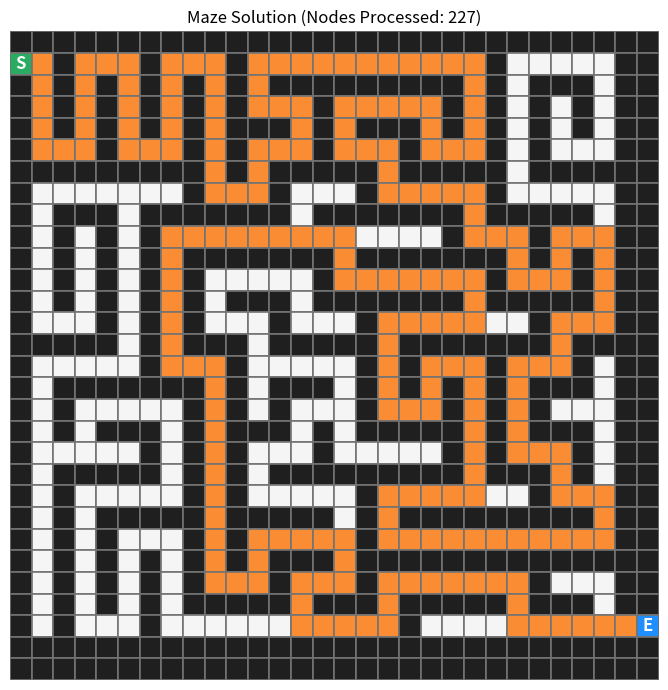

The script that saved this image:
import copy
import matplotlib.pyplot as plt
from matplotlib.patches import Rectangle


def up(maze, pt):
    i, j = pt
    if i - 1 >= 0 and maze[i - 1][j] == 0:
        return i - 1, j
    return []


def down(maze, pt):
    i, j = pt
    if i + 1 < len(maze) and maze[i + 1][j] == 0:
        return i + 1, j
    return []


def left(maze, pt):
    i, j = pt
    if j - 1 >= 0 and maze[i][j - 1] == 0:
        return i, j - 1
    return []


def right(maze, pt):
    i, j = pt
    if j + 1 < len(maze[i]) and maze[i][j + 1] == 0:
        return i, j + 1
    return []


def find_neighbors(maze, pt):
    neighbors = []
    left_n = left(maze, pt)
    right_n = right(maze, pt)
    up_n = up(maze, pt)
    down_n = down(maze, pt)

    if len(left_n) != 0:
        neighbors.append(left_n)

    if len(right_n) != 0:
        neighbors.append(right_n)
    if len(up_n) != 0:
        neighbors.append(up_n)
    if len(down_n) != 0:
        neighbors.append(down_n)

    return neighbors


def depth_first_search(maze, start, end):
    if start == end:
        return [start]

    neighbors = [start]
    explored = []
    parents = {}

    while len(neighbors) > 0:
        if neighbors[-1] == end:
            path = [end]
            child = end

            while True:
                parent = parents.get(child)
                path.append(parent)
                child = parent

                if parent == start:
                    break

            return path[::-1], len(explored)

        new_neighbors = find_neighbors(maze, neighbors[-1])
        explored.append(neighbors[-1])
        neighbors.pop()

        for new_neighbor in new_neighbors:
            if new_neighbor not in explored and new_neighbor not in neighbors:
                parents[new_neighbor] = explored[-1]
                neighbors.append(new_neighbor)

    else:
        return


def breadth_first_search(maze, start, end):
    if start == end:
        return [start]

    neighbors = [start]
    explored = []
    parents = {}

    while len(neighbors) > 0:
        if neighbors[0] == end:
            path = [end]
            child = end

            while True:
                parent = parents.get(child)
                path.append(parent)
                child = parent

                if parent == start:
                    break

            return path[::-1], len(explored)

        new_neighbors = find_neighbors(maze, neighbors[0])
        explored.append(neighbors[0])
        neighbors.pop(0)

        for new_neighbor in new_neighbors:
            if new_neighbor not in explored and new_neighbor not in neighbors:
                parents[new_neighbor] = explored[-1]
                neighbors.append(new_neighbor)

    else:
        return


def find_way(maze, start, end, search,title_name="Maze Solution"):
  
    path, steps = search(maze, start, end)
    result_maze = copy.deepcopy(maze)

    if path:
        for position in path:
            i, j = position
            result_maze[i][j] = '*'

        rows = len(result_maze)
        cols = len(result_maze[0])

        fig, ax = plt.subplots(figsize=(7, 7))
        ax.set_xlim(0, cols)
        ax.set_ylim(rows, 0)
        ax.set_aspect('equal')
        ax.axis('off')

        for r in range(rows):
            for c in range(cols):
                val = result_maze[r][c]
                if (r, c) == start:
                    color = (0.16, 0.67, 0.38)
                elif (r, c) == end:
                    color = (0.12, 0.56, 1.0)
                elif val == 1:
                    color = (0.12, 0.12, 0.12)
                elif val == '*':
                    color = (0.98, 0.55, 0.20)
                else:
                    color = (0.96, 0.96, 0.96)

                rect = Rectangle(
                    (c, r),
                    1,
                    1,
                    facecolor=color,
                    edgecolor=(0.45, 0.45, 0.45),
                    linewidth=1.2,
                )
                ax.add_patch(rect)

        for r, c in [start, end]:
            label = 'S' if (r, c) == start else 'E'
            ax.text(c + 0.5, r + 0.5, label, ha='center', va='center', fontsize=12, fontweight='bold', color='white')

        plt.title(f"{title_name} (Nodes Processed: {steps})", fontsize=12)
        plt.tight_layout()
        plt.show()
        return

    print("Can't find a path...")

start = (1, 0)
end = (27, 29)
maze = [
    [1, 1, 1, 1, 1, 1, 1, 1, 1, 1, 1, 1, 1, 1, 1, 1, 1, 1, 1, 1, 1, 1, 1, 1, 1, 1, 1, 1, 1, 1],
    [0, 0, 1, 0, 0, 0, 1, 0, 0, 0, 1, 0, 0, 0, 0, 0, 0, 0, 0, 0, 0, 0, 1, 0, 0, 0, 0, 0, 1, 1],
    [1, 0, 1, 0, 1, 0, 1, 0, 1, 0, 1, 0, 1, 1, 1, 1, 1, 1, 1, 1, 1, 0, 1, 0, 1, 1, 1, 0, 1, 1],
    [1, 0, 1, 0, 1, 0, 1, 0, 1, 0, 1, 0, 0, 0, 1, 0, 0, 0, 0, 0, 1, 0, 1, 0, 1, 0, 1, 0, 1, 1],
    [1, 0, 1, 0, 1, 0, 1, 0, 1, 0, 1, 1, 1, 0, 1, 0, 1, 1, 1, 0, 1, 0, 1, 0, 1, 0, 1, 0, 1, 1],
    [1, 0, 0, 0, 1, 0, 0, 0, 1, 0, 1, 0, 0, 0, 1, 0, 0, 0, 1, 0, 0, 0, 1, 0, 1, 0, 0, 0, 1, 1],
    [1, 1, 1, 1, 1, 1, 1, 1, 1, 0, 1, 0, 1, 1, 1, 1, 1, 0, 1, 1, 1, 1, 1, 0, 1, 1, 1, 1, 1, 1],
    [1, 0, 0, 0, 0, 0, 0, 0, 1, 0, 0, 0, 1, 0, 0, 0, 1, 0, 0, 0, 0, 0, 1, 0, 0, 0, 0, 0, 1, 1],
    [1, 0, 1, 1, 1, 0, 1, 1, 1, 1, 1, 1, 1, 0, 1, 1, 1, 1, 1, 1, 1, 0, 1, 1, 1, 1, 1, 0, 1, 1],
    [1, 0, 1, 0, 1, 0, 1, 0, 0, 0, 0, 0, 0, 0, 0, 0, 0, 0, 0, 0, 1, 0, 0, 0, 1, 0, 0, 0, 1, 1],
    [1, 0, 1, 0, 1, 0, 1, 0, 1, 1, 1, 1, 1, 1, 1, 0, 1, 1, 1, 1, 1, 1, 1, 0, 1, 0, 1, 0, 1, 1],
    [1, 0, 1, 0, 1, 0, 1, 0, 1, 0, 0, 0, 0, 0, 1, 0, 0, 0, 0, 0, 0, 0, 1, 0, 0, 0, 1, 0, 1, 1],
    [1, 0, 1, 0, 1, 0, 1, 0, 1, 0, 1, 1, 1, 0, 1, 1, 1, 1, 1, 1, 1, 0, 1, 1, 1, 1, 1, 0, 1, 1],
    [1, 0, 0, 0, 1, 0, 1, 0, 1, 0, 0, 0, 1, 0, 0, 0, 1, 0, 0, 0, 0, 0, 0, 0, 1, 0, 0, 0, 1, 1],
    [1, 1, 1, 1, 1, 0, 1, 0, 1, 1, 1, 0, 1, 1, 1, 1, 1, 0, 1, 1, 1, 1, 1, 1, 1, 0, 1, 1, 1, 1],
    [1, 0, 0, 0, 0, 0, 1, 0, 0, 0, 1, 0, 0, 0, 0, 0, 1, 0, 1, 0, 0, 0, 1, 0, 0, 0, 1, 0, 1, 1],
    [1, 0, 1, 1, 1, 1, 1, 1, 1, 0, 1, 0, 1, 1, 1, 0, 1, 0, 1, 0, 1, 0, 1, 0, 1, 1, 1, 0, 1, 1],
    [1, 0, 1, 0, 0, 0, 0, 0, 1, 0, 1, 0, 1, 0, 0, 0, 1, 0, 0, 0, 1, 0, 1, 0, 1, 0, 0, 0, 1, 1],
    [1, 0, 1, 0, 1, 1, 1, 0, 1, 0, 1, 1, 1, 0, 1, 0, 1, 1, 1, 1, 1, 0, 1, 0, 1, 1, 1, 0, 1, 1],
    [1, 0, 0, 0, 0, 0, 1, 0, 1, 0, 1, 0, 0, 0, 1, 0, 0, 0, 0, 0, 1, 0, 1, 0, 0, 0, 1, 0, 1, 1],
    [1, 0, 1, 1, 1, 1, 1, 0, 1, 0, 1, 0, 1, 1, 1, 1, 1, 1, 1, 1, 1, 0, 1, 1, 1, 0, 1, 0, 1, 1],
    [1, 0, 1, 0, 0, 0, 0, 0, 1, 0, 1, 0, 0, 0, 0, 0, 1, 0, 0, 0, 0, 0, 0, 0, 1, 0, 0, 0, 1, 1],
    [1, 0, 1, 0, 1, 1, 1, 1, 1, 0, 1, 1, 1, 1, 1, 0, 1, 0, 1, 1, 1, 1, 1, 1, 1, 1, 1, 0, 1, 1],
    [1, 0, 1, 0, 1, 0, 0, 0, 1, 0, 1, 0, 0, 0, 0, 0, 1, 0, 0, 0, 0, 0, 0, 0, 0, 0, 0, 0, 1, 1],
    [1, 0, 1, 0, 1, 0, 1, 0, 1, 0, 1, 0, 1, 1, 1, 0, 1, 1, 1, 1, 1, 1, 1, 1, 1, 1, 1, 1, 1, 1],
    [1, 0, 1, 0, 1, 0, 1, 0, 1, 0, 0, 0, 1, 0, 0, 0, 1, 0, 0, 0, 0, 0, 0, 0, 1, 0, 0, 0, 1, 1],
    [1, 0, 1, 0, 1, 0, 1, 0, 1, 1, 1, 1, 1, 0, 1, 1, 1, 0, 1, 1, 1, 1, 1, 0, 1, 1, 1, 0, 1, 1],
    [1, 0, 1, 0, 0, 0, 1, 0, 0, 0, 0, 0, 0, 0, 0, 0, 0, 0, 1, 0, 0, 0, 0, 0, 0, 0, 0, 0, 0, 0],
    [1, 1, 1, 1, 1, 1, 1, 1, 1, 1, 1, 1, 1, 1, 1, 1, 1, 1, 1, 1, 1, 1, 1, 1, 1, 1, 1, 1, 1, 1],
    [1, 1, 1, 1, 1, 1, 1, 1, 1, 1, 1, 1, 1, 1, 1, 1, 1, 1, 1, 1, 1, 1, 1, 1, 1, 1, 1, 1, 1, 1],
]

find_way(maze,start,end,depth_first_search)
# find_way(maze,start,end,breadth_first_search)
